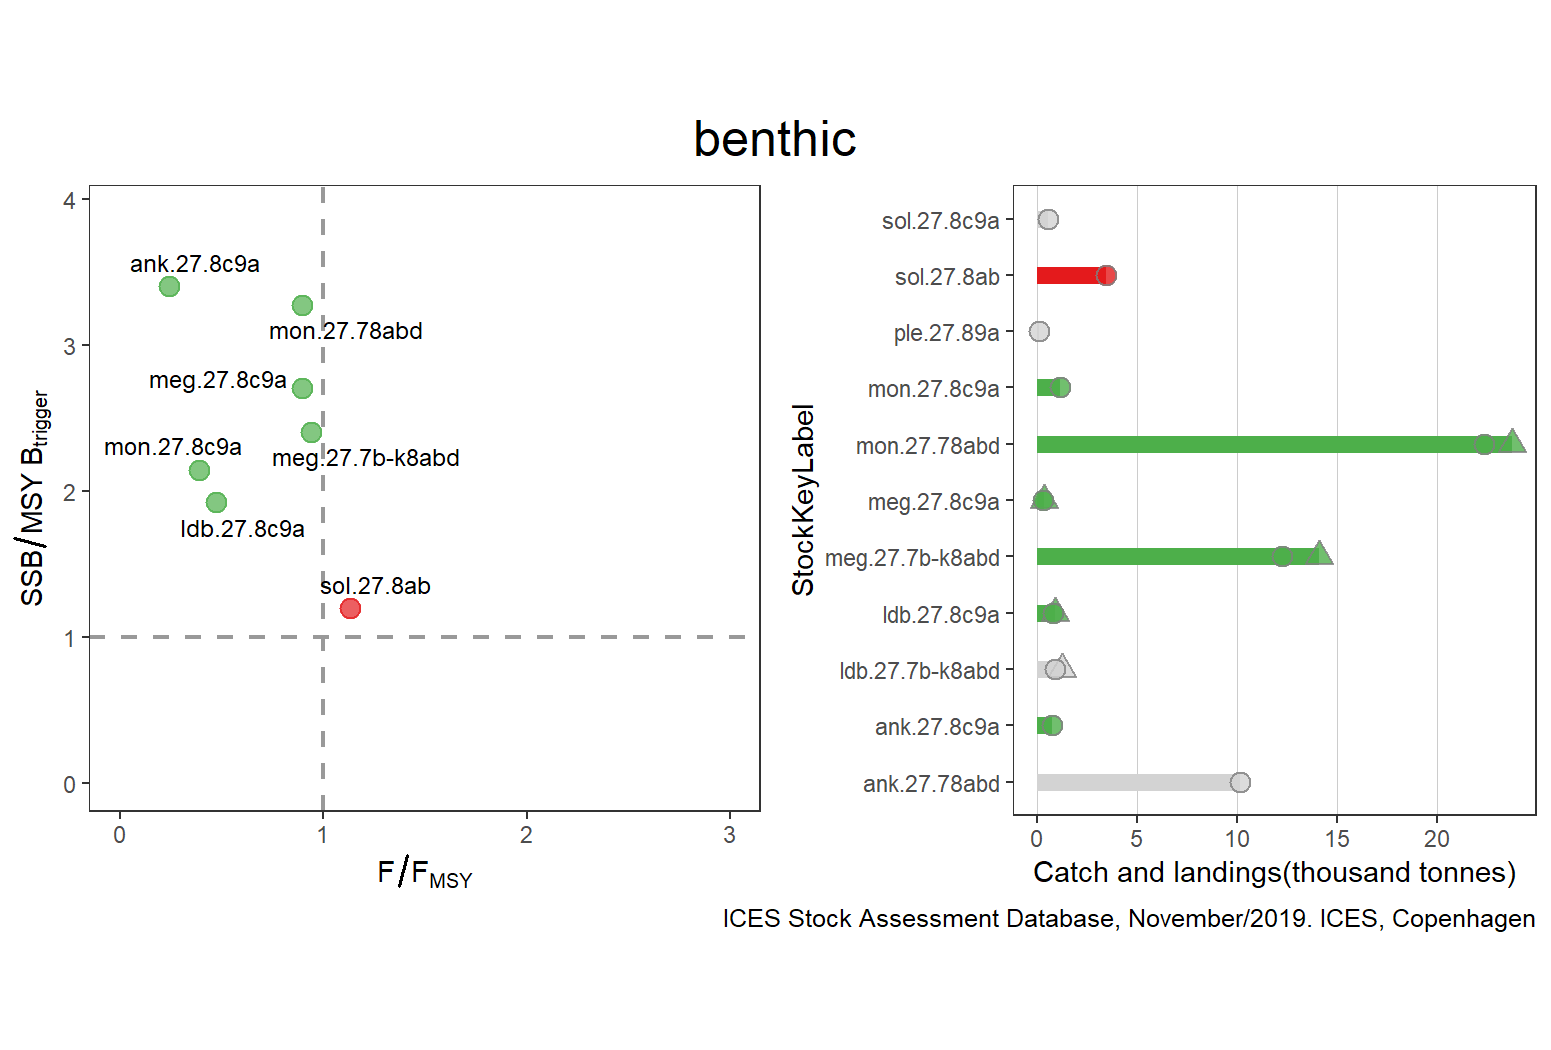

The file beside this chart, header and first rows:
StockKeyLabel, FisheriesGuild, F_FMSY, catches, landings, discards, FMSY, F, AssessmentYear, Year, SSB_MSYBtrigger, SSB, MSYBtrigger, Status, total
ank.27.78abd, benthic, 0.729, NA, 10174, 1109, 1, 0.729, NA, NA, NA, NA, NA, GREY, 23768
ank.27.8c9a, benthic, 0.24, NA, 764, NA, 1, 0.24, 2019, 2019, 3.4, 1.7, 0.5, GREEN, 23768
ldb.27.7b-k8abd, benthic, NA, 1278, 913, 365, NA, NA, NA, NA, NA, NA, NA, GREY, 23768
ldb.27.8c9a, benthic, 0.4715, 906, 814, 92, 0.193, 0.091, 2019, 2019, 1.925, 8854, 4600, GREEN, 23768
meg.27.7b-k8abd, benthic, 0.9372, 14133, 12279, 1855, 0.191, 0.179, 2019, 2019, 2.402, 100393, 41800, GREEN, 23768
meg.27.8c9a, benthic, 0.8953, 352, 315, 37, 0.191, 0.171, 2019, 2019, 2.706, 2652, 980, GREEN, 23768
mon.27.78abd, benthic, 0.8929, 23768, 22371, 1396, 0.28, 0.25, 2019, 2019, 3.27, 72848, 22278, GREEN, 23768
mon.27.8c9a, benthic, 0.3875, NA, 1153, NA, 0.24, 0.093, 2019, 2019, 2.145, 13477, 6283, GREEN, 23768
ple.27.89a, benthic, NA, NA, 133, NA, NA, NA, NA, NA, NA, NA, NA, GREY, 23768
sol.27.8ab, benthic, 1.133, NA, 3469, 215, 0.33, 0.374, 2019, 2019, 1.194, 12653, 10600, RED, 23768
sol.27.8c9a, benthic, NA, NA, 579, NA, NA, NA, NA, NA, NA, NA, NA, GREY, 23768
